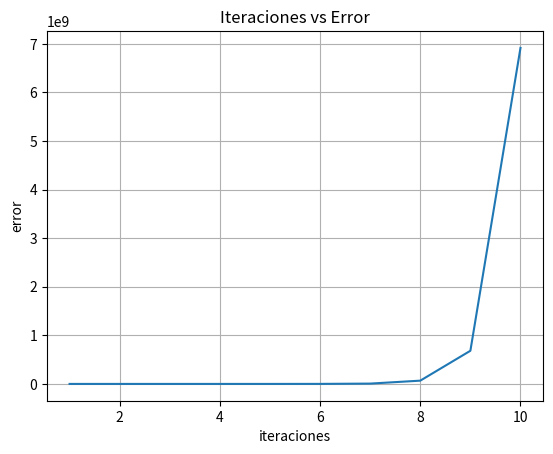

Python code for this plot:
import matplotlib.pyplot as plt
import numpy as np
import scipy.linalg as la

def Gauss(A, b, x0, k):
    D = np.diag(np.diag(A))
    L = -(np.tril(A) - D)
    U = -(np.triu(A) - D)
    x = x0
    for i in range(k):
        T = np.dot(la.inv(D - L), U)
        c = np.dot(la.inv(D - L), b)
        x = np.dot(T, x) + c
        r = b - np.dot(A, x)
        e = la.norm(r, 2)
    return x, e

def GaussParada(A, b, x0, tau):
    print("\n0 : x=", x0[0], ",", x0[1], ",", x0[2], "error= -")
    D = np.diag(np.diag(A))
    L = -(np.tril(A) - D)
    U = -(np.triu(A) - D)
    r = b - np.dot(A, x0)
    e = la.norm(r, 2)
    x = x0
    i = 0
    while(tau > e and i <= 100):
        T = np.dot(la.inv(D - L), U)
        c = np.dot(la.inv(D - L), b)
        x = np.dot(T, x) + c
        r = b - np.dot(A, x)
        e = la.norm(r, 2)
        print(i + 1, ": x=", x[0], ",", x[1], ",", x[2], "error=", e)
        i = i + 1
    return x, i

print("Matriz A:")
A = np.array([[1, 2, 5],[8, 4, 2],[2, 10, 6]])
print(A)
print("Vector columna b:")
b = np.array([[1],[3],[-1]])
print(b)
print("Solución x0:")
x0 = np.array([[0],[0],[0]])
print(x0)

k = 10
print("\n0 : x=", x0[0], ",", x0[1], ",", x0[2], "error= -")

iter = k
itera = np.arange(1, iter + 1, 1)
error = np.zeros(len(itera))

for i in range(iter):
    x, error[i] = Gauss(A, b, x0, itera[i])
    print(i + 1, ": x=", x[0], ",", x[1], ",", x[2], "error=", error[i])

fig, ax = plt.subplots()
ax.plot(itera, error)

ax.set(xlabel='iteraciones',ylabel='error',title='Iteraciones vs Error')
ax.grid()

plt.show()
